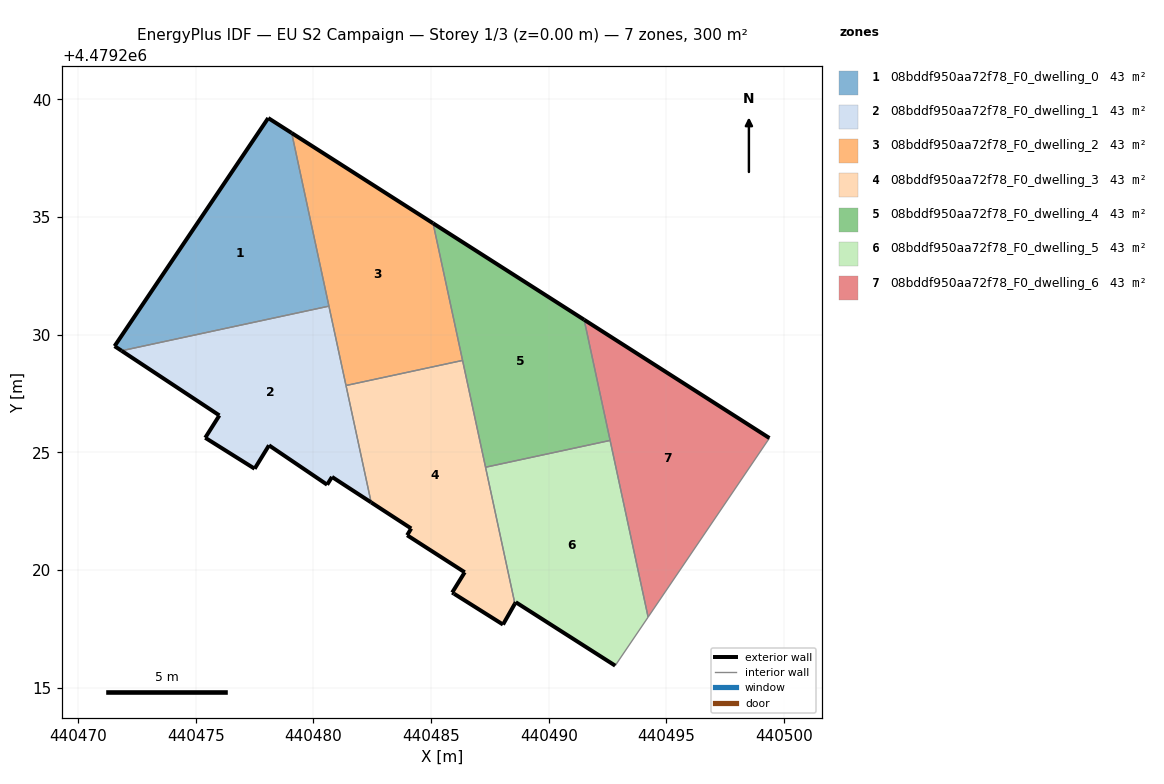
=== STOREY PLAN SPEC (per zone: floor XY polygon, exterior-wall plan segments, windows/doors) ===
zone 1: 08bddf950aa72f78_F0_dwelling_0  (42.9 m²)
  floor: (440480.66, 4479231.21) (440479.07, 4479238.57) (440478.08, 4479239.21) (440471.55, 4479229.51) (440471.84, 4479229.32)
  exterior wall: (440478.08, 4479239.21) – (440479.07, 4479238.57)  [1.2 m]
  exterior wall: (440471.84, 4479229.32) – (440471.55, 4479229.51)  [0.4 m]
  exterior wall: (440471.55, 4479229.51) – (440478.08, 4479239.21)  [11.7 m]
  interior walls: 2
zone 2: 08bddf950aa72f78_F0_dwelling_1  (42.9 m²)
  floor: (440482.45, 4479222.87) (440480.66, 4479231.21) (440471.84, 4479229.32) (440476.00, 4479226.57) (440475.40, 4479225.62) (440477.50, 4479224.30) (440478.11, 4479225.30) (440480.58, 4479223.62) (440480.79, 4479223.95)
  exterior wall: (440478.11, 4479225.30) – (440477.50, 4479224.30)  [1.2 m]
  exterior wall: (440477.50, 4479224.30) – (440475.40, 4479225.62)  [2.5 m]
  exterior wall: (440475.40, 4479225.62) – (440476.00, 4479226.57)  [1.1 m]
  exterior wall: (440476.00, 4479226.57) – (440471.84, 4479229.32)  [5.0 m]
  exterior wall: (440482.45, 4479222.87) – (440480.79, 4479223.95)  [2.0 m]
  exterior wall: (440480.79, 4479223.95) – (440480.58, 4479223.62)  [0.4 m]
  exterior wall: (440480.58, 4479223.62) – (440478.11, 4479225.30)  [3.0 m]
  interior walls: 3
zone 3: 08bddf950aa72f78_F0_dwelling_2  (42.9 m²)
  floor: (440486.34, 4479228.91) (440485.08, 4479234.73) (440479.07, 4479238.57) (440481.38, 4479227.84)
  exterior wall: (440479.07, 4479238.57) – (440485.08, 4479234.73)  [7.1 m]
  interior walls: 4
zone 4: 08bddf950aa72f78_F0_dwelling_3  (42.9 m²)
  floor: (440488.05, 4479217.68) (440488.56, 4479218.57) (440486.34, 4479228.91) (440481.38, 4479227.84) (440482.45, 4479222.87) (440484.15, 4479221.76) (440483.98, 4479221.48) (440486.43, 4479219.90) (440485.89, 4479219.04) (440485.98, 4479218.99)
  exterior wall: (440484.15, 4479221.76) – (440482.45, 4479222.87)  [2.0 m]
  exterior wall: (440488.56, 4479218.57) – (440488.05, 4479217.68)  [1.0 m]
  exterior wall: (440488.05, 4479217.68) – (440485.98, 4479218.99)  [2.5 m]
  exterior wall: (440485.98, 4479218.99) – (440485.89, 4479219.04)  [0.1 m]
  exterior wall: (440485.89, 4479219.04) – (440486.43, 4479219.90)  [1.0 m]
  exterior wall: (440486.43, 4479219.90) – (440483.98, 4479221.48)  [2.9 m]
  exterior wall: (440483.98, 4479221.48) – (440484.15, 4479221.76)  [0.3 m]
  interior walls: 4
zone 5: 08bddf950aa72f78_F0_dwelling_4  (42.9 m²)
  floor: (440492.61, 4479225.50) (440491.50, 4479230.63) (440485.08, 4479234.73) (440487.31, 4479224.37)
  exterior wall: (440485.08, 4479234.73) – (440491.50, 4479230.63)  [7.6 m]
  interior walls: 4
zone 6: 08bddf950aa72f78_F0_dwelling_5  (42.9 m²)
  floor: (440492.82, 4479215.93) (440494.22, 4479218.00) (440492.61, 4479225.50) (440487.31, 4479224.37) (440488.56, 4479218.57) (440488.59, 4479218.63)
  exterior wall: (440492.82, 4479215.93) – (440488.59, 4479218.63)  [5.0 m]
  exterior wall: (440488.59, 4479218.63) – (440488.56, 4479218.57)  [0.1 m]
  interior walls: 4
zone 7: 08bddf950aa72f78_F0_dwelling_6  (42.9 m²)
  floor: (440494.22, 4479218.00) (440499.38, 4479225.61) (440491.50, 4479230.63)
  exterior wall: (440491.50, 4479230.63) – (440499.38, 4479225.61)  [9.3 m]
  interior walls: 3

=== DERIVED (storey summary) ===
Building: EU S2 Campaign
Storey: 1 of 3  (floor level z = 0.00 m)
Storey gross floor area: 300.4 m²
Zones on this storey: 7
  - 08bddf950aa72f78_F0_dwelling_0: floor 42.9 m²; exterior wall 13.2 m (39.7 m²); WWR 0.0%
  - 08bddf950aa72f78_F0_dwelling_1: floor 42.9 m²; exterior wall 15.1 m (45.3 m²); WWR 0.0%
  - 08bddf950aa72f78_F0_dwelling_2: floor 42.9 m²; exterior wall 7.1 m (21.4 m²); WWR 0.0%
  - 08bddf950aa72f78_F0_dwelling_3: floor 42.9 m²; exterior wall 9.9 m (29.6 m²); WWR 0.0%
  - 08bddf950aa72f78_F0_dwelling_4: floor 42.9 m²; exterior wall 7.6 m (22.9 m²); WWR 0.0%
  - 08bddf950aa72f78_F0_dwelling_5: floor 42.9 m²; exterior wall 5.1 m (15.3 m²); WWR 0.0%
  - 08bddf950aa72f78_F0_dwelling_6: floor 42.9 m²; exterior wall 9.3 m (28.0 m²); WWR 0.0%
Zone adjacency (shared interzone walls):
  - 08bddf950aa72f78_F0_dwelling_0 ↔ 08bddf950aa72f78_F0_dwelling_1
  - 08bddf950aa72f78_F0_dwelling_0 ↔ 08bddf950aa72f78_F0_dwelling_2
  - 08bddf950aa72f78_F0_dwelling_1 ↔ 08bddf950aa72f78_F0_dwelling_2
  - 08bddf950aa72f78_F0_dwelling_1 ↔ 08bddf950aa72f78_F0_dwelling_3
  - 08bddf950aa72f78_F0_dwelling_2 ↔ 08bddf950aa72f78_F0_dwelling_3
  - 08bddf950aa72f78_F0_dwelling_2 ↔ 08bddf950aa72f78_F0_dwelling_4
  - 08bddf950aa72f78_F0_dwelling_3 ↔ 08bddf950aa72f78_F0_dwelling_4
  - 08bddf950aa72f78_F0_dwelling_3 ↔ 08bddf950aa72f78_F0_dwelling_5
  - 08bddf950aa72f78_F0_dwelling_4 ↔ 08bddf950aa72f78_F0_dwelling_5
  - 08bddf950aa72f78_F0_dwelling_4 ↔ 08bddf950aa72f78_F0_dwelling_6
  - 08bddf950aa72f78_F0_dwelling_5 ↔ 08bddf950aa72f78_F0_dwelling_6